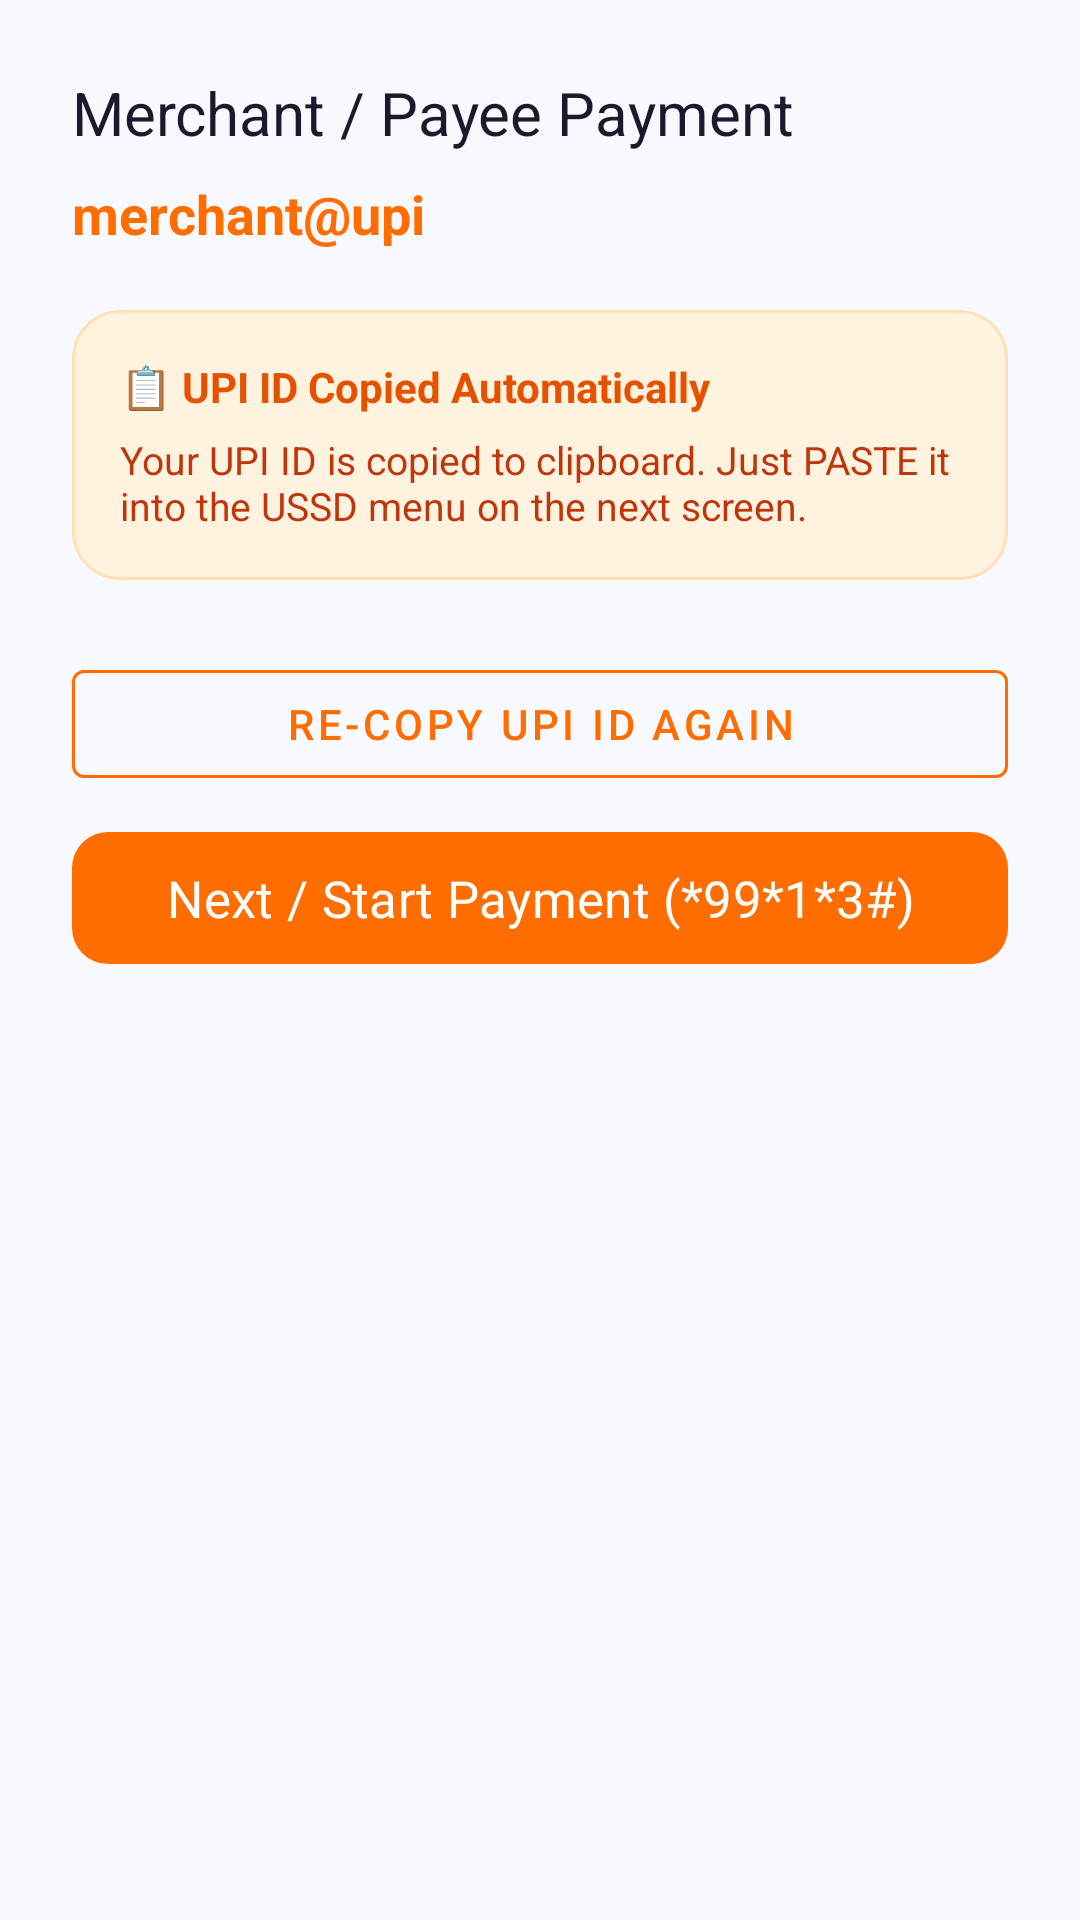

Reconstruct the res/layout file that produces this screen, plus the resources it refers to.
<!-- AndroidManifest.xml: application theme Base.Theme.TurantPay -->
<!-- res/layout/fragment_qr_scan_bottom_sheet.xml -->
<?xml version="1.0" encoding="utf-8"?>
<LinearLayout xmlns:android="http://schemas.android.com/apk/res/android"
    xmlns:app="http://schemas.android.com/apk/res-auto"
    android:layout_width="match_parent"
    android:layout_height="wrap_content"
    android:orientation="vertical"
    android:padding="24dp"
    android:background="?android:colorBackground">

    <TextView
        style="@style/TextAppearance.TurantPay.Title"
        android:layout_width="wrap_content"
        android:layout_height="wrap_content"
        android:text="Merchant / Payee Payment"
        android:textSize="20sp" />

    <TextView
        android:id="@+id/tvScannedVpa"
        style="@style/TextAppearance.TurantPay.Title"
        android:layout_width="wrap_content"
        android:layout_height="wrap_content"
        android:layout_marginTop="8dp"
        android:text="merchant@upi"
        android:textColor="@color/accent"
        android:textSize="18sp"
        android:textStyle="bold" />

    <com.google.android.material.card.MaterialCardView
        style="@style/Widget.TurantPay.Card"
        android:layout_width="match_parent"
        android:layout_height="wrap_content"
        android:layout_marginTop="20dp"
        app:cardBackgroundColor="#FFF3E0"
        app:cardElevation="0dp"
        app:strokeColor="#FFE0B2"
        app:strokeWidth="1dp">

        <LinearLayout
            android:layout_width="match_parent"
            android:layout_height="wrap_content"
            android:orientation="vertical"
            android:padding="16dp">

            <TextView
                android:layout_width="wrap_content"
                android:layout_height="wrap_content"
                android:text="📋 UPI ID Copied Automatically"
                android:textColor="#E65100"
                android:textStyle="bold"
                android:textSize="14sp" />

            <TextView
                android:layout_width="match_parent"
                android:layout_height="wrap_content"
                android:layout_marginTop="6dp"
                android:text="Your UPI ID is copied to clipboard. Just PASTE it into the USSD menu on the next screen."
                android:textColor="#BF360C"
                android:textSize="13sp" />
        </LinearLayout>
    </com.google.android.material.card.MaterialCardView>

    <LinearLayout
        android:layout_width="match_parent"
        android:layout_height="wrap_content"
        android:orientation="vertical"
        android:layout_marginTop="24dp">

        <com.google.android.material.button.MaterialButton
            android:id="@+id/btnRecopyUpi"
            style="@style/Widget.MaterialComponents.Button.OutlinedButton"
            android:layout_width="match_parent"
            android:layout_height="wrap_content"
            android:text="RE-COPY UPI ID AGAIN"
            app:strokeColor="@color/accent"
            android:textColor="@color/accent" />

        <com.google.android.material.button.MaterialButton
            android:id="@+id/btnStartPaymentUssd"
            style="@style/Widget.TurantPay.Button"
            android:layout_width="match_parent"
            android:layout_height="wrap_content"
            android:layout_marginTop="8dp"
            android:text="Next / Start Payment (*99*1*3#)" />
    </LinearLayout>
</LinearLayout>
<!-- resources referenced by this layout -->
<resources>
  <color name="accent">#FF6D00</color>
  <style name="TextAppearance.TurantPay.Title" parent="TextAppearance.Material3.TitleLarge">
          <item name="android:textSize">@dimen/text_xl</item>
          <item name="android:textColor">?colorOnSurface</item>
          <item name="android:fontFamily">@font/outfit_semibold</item>
      </style>
  <style name="Widget.TurantPay.Button" parent="Widget.TurantPay.Button.Primary" />
  <style name="Widget.TurantPay.Card" parent="Widget.Material3.CardView.Elevated">
          <item name="cardCornerRadius">@dimen/radius_card</item>
          <item name="cardElevation">@dimen/elevation_card</item>
          <item name="cardBackgroundColor">?colorSurface</item>
          <item name="strokeWidth">0dp</item>
      </style>
  <style name="Base.Theme.TurantPay" parent="Theme.Material3.Light.NoActionBar">
          <item name="colorPrimary">@color/primary</item>
          <item name="colorPrimaryVariant">@color/primary_variant</item>
          <item name="colorOnPrimary">@color/white</item>
          <item name="colorSecondary">@color/accent</item>
          <item name="colorOnSecondary">@color/white</item>
          <item name="colorError">@color/error</item>
          <item name="colorOnError">@color/white</item>
          <item name="android:colorBackground">@color/bg_light</item>
          <item name="colorSurface">@color/surface_light</item>
          <item name="colorOnSurface">@color/text_primary_light</item>
          <item name="colorOnSurfaceVariant">@color/text_secondary_light</item>
          <item name="android:statusBarColor">@color/primary_variant</item>
          <item name="android:navigationBarColor">@color/nav_bg_light</item>
          <item name="android:windowLightStatusBar">false</item>
          <item name="bottomNavigationStyle">@style/Widget.TurantPay.BottomNav</item>
          <item name="materialCardViewStyle">@style/Widget.TurantPay.Card</item>
      </style>
  <dimen name="text_xl">20sp</dimen>
  <style name="Widget.TurantPay.Button.Primary" parent="Widget.Material3.Button">
          <item name="backgroundTint">@color/accent</item>
          <item name="android:textColor">@color/white</item>
          <item name="cornerRadius">@dimen/radius_button</item>
          <item name="android:minHeight">@dimen/button_height</item>
          <item name="android:textAllCaps">false</item>
          <item name="android:fontFamily">@font/outfit_bold</item>
          <item name="android:textSize">@dimen/text_lg</item>
      </style>
  <dimen name="radius_card">16dp</dimen>
  <dimen name="elevation_card">2dp</dimen>
  <color name="primary">#1565C0</color>
  <color name="primary_variant">#0D47A1</color>
  <color name="white">#FFFFFFFF</color>
  <color name="error">#FF1744</color>
  <color name="bg_light">#F8F9FE</color>
  <color name="surface_light">#FFFFFF</color>
  <color name="text_primary_light">#1A1A2E</color>
  <color name="text_secondary_light">#6B7280</color>
  <color name="nav_bg_light">#FFFFFF</color>
  <style name="Widget.TurantPay.BottomNav" parent="Widget.Material3.BottomNavigationView">
          <item name="background">?colorSurface</item>
          <item name="itemIconTint">@color/bottom_nav_selector</item>
          <item name="itemTextColor">@color/bottom_nav_selector</item>
          <item name="labelVisibilityMode">labeled</item>
          <item name="elevation">@dimen/elevation_nav</item>
      </style>
  <dimen name="radius_button">12dp</dimen>
  <dimen name="button_height">52dp</dimen>
  <dimen name="text_lg">17sp</dimen>
  <dimen name="elevation_nav">8dp</dimen>
</resources>
